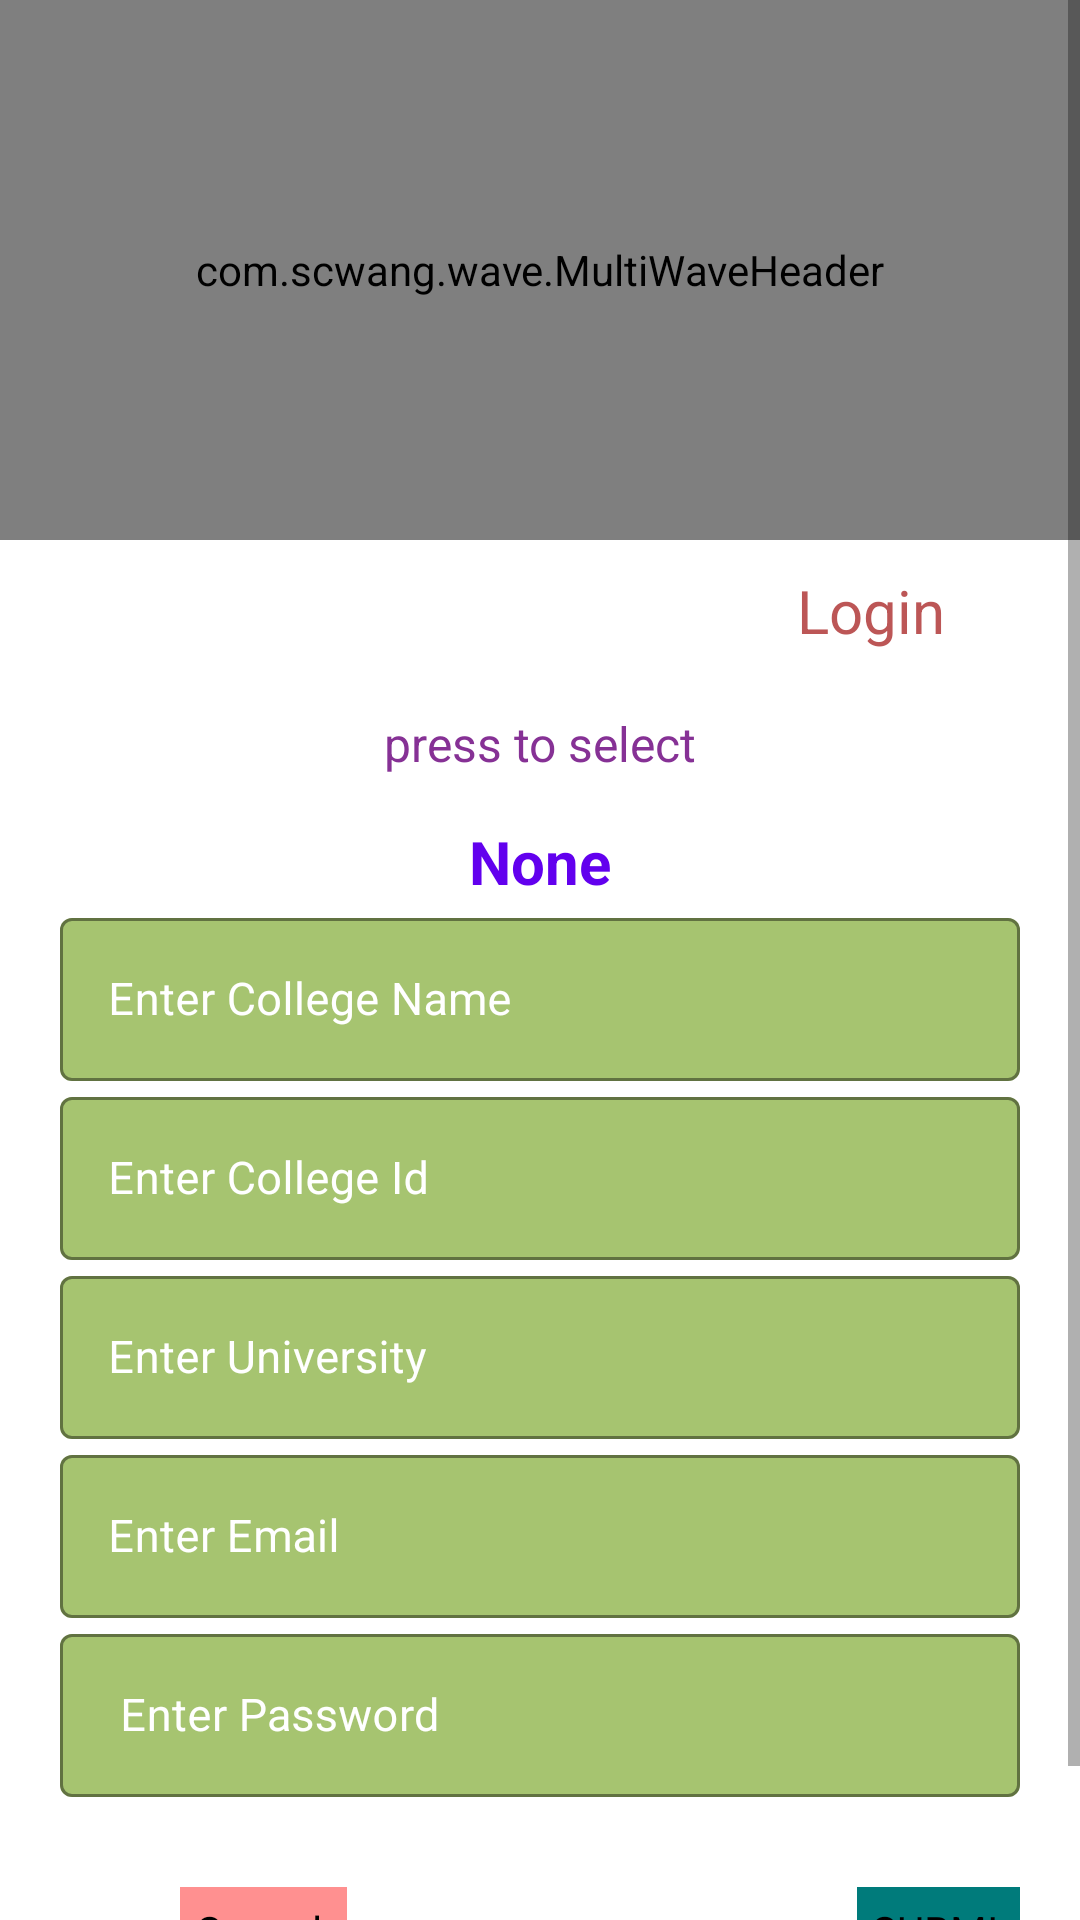

Android layout source for this screen:
<!-- AndroidManifest.xml: application theme Theme.AttMeet -->
<!-- res/layout/activity_login.xml -->
<?xml version="1.0" encoding="utf-8"?>
<ScrollView xmlns:android="http://schemas.android.com/apk/res/android"
    xmlns:app="http://schemas.android.com/apk/res-auto"
    xmlns:tools="http://schemas.android.com/tools"
    android:layout_width="match_parent"
    android:layout_height="match_parent"
    tools:context=".Login"
    android:background="#00000000"
    >


    <LinearLayout
        android:layout_width="match_parent"
        android:layout_height="match_parent"
        android:orientation="vertical">
        <com.scwang.wave.MultiWaveHeader
            android:layout_width="match_parent"
            android:layout_height="180dp"
            android:scaleY="1"
            app:layout_constraintBottom_toBottomOf="parent"
            app:layout_constraintStart_toStartOf="parent"
            app:layout_constraintTop_toBottomOf="@+id/Welcome_word2"
            app:layout_constraintVertical_bias="1.0"
            app:mwhCloseColor="#6300D4"
            app:mwhIsRunning="true"
            app:mwhProgress="1"
            app:mwhStartColor="@color/purple_200"
            app:mwhVelocity="1"
            app:mwhWaves="MultiWave"/>

        <LinearLayout
            android:layout_width="match_parent"
            android:layout_height="wrap_content"
            android:layout_gravity="center"
            android:gravity="center"

android:layout_marginTop="10dp"
            android:orientation="vertical"
            android:layout_marginStart="20dp"
            android:layout_marginEnd="20dp"
            app:layout_constraintBottom_toBottomOf="parent"
            app:layout_constraintEnd_toEndOf="parent"
            app:layout_constraintStart_toStartOf="parent"
            app:layout_constraintTop_toTopOf="parent">

            <TextView
                android:layout_width="match_parent"
                android:layout_height="wrap_content"
                android:textSize="20sp"
                android:text="Login     "
                android:gravity="right"
                android:textColor="#BC5656"

                />

            <TextView
                android:id="@+id/Menuoption_textViewbtn"
                android:layout_width="match_parent"
                android:gravity="center_horizontal"
                android:layout_height="wrap_content"
                android:layout_marginTop="20dp"

                android:backgroundTint="@color/purple_200"
                android:clickable="true"
                android:text="press to select"
                android:textColor="#863195"
                android:textSize="16dp"

                />

            <TextView
                android:id="@+id/selected_option"
                android:layout_width="wrap_content"
                android:layout_height="wrap_content"
                android:layout_marginTop="15dp"
                android:backgroundTint="@color/white"
                android:clickable="true"
                android:text="None"

                android:textColor="@color/purple_500"
                android:textSize="20dp"
                android:textStyle="bold" />

            <com.google.android.material.textfield.TextInputLayout
                style="@style/Widget.MaterialComponents.TextInputLayout.OutlinedBox"
                android:layout_width="match_parent"
                android:layout_height="wrap_content"
                android:textColorHint="@color/white"
                app:boxBackgroundColor="@color/purple_200"

                app:boxStrokeColor="@color/teal_200"
                app:hintTextColor="@color/white">

                <com.google.android.material.textfield.TextInputEditText

                    android:id="@+id/College_login"
                    android:layout_width="match_parent"
                    android:layout_height="wrap_content"
                    android:layout_marginTop="20dp"
                    android:hint="Enter College Name"
                    android:inputType="text"
                    android:textColor="#050505"

                    android:textSize="15dp"

                    />
            </com.google.android.material.textfield.TextInputLayout>

            <com.google.android.material.textfield.TextInputLayout
                style="@style/Widget.MaterialComponents.TextInputLayout.OutlinedBox"
                android:layout_width="match_parent"
                android:layout_height="wrap_content"

                android:textColorHint="@color/white"
                app:boxBackgroundColor="@color/purple_200"

                app:boxStrokeColor="@color/teal_200"
                app:hintTextColor="@color/white">

                <com.google.android.material.textfield.TextInputEditText
                    android:id="@+id/Id_login"
                    android:layout_width="match_parent"
                    android:layout_height="wrap_content"
                    android:layout_marginTop="20dp"
                    android:hint="Enter College Id"

                    android:inputType="number"
                    android:textColor="#050505"
                    android:textColorHint="#9E9393"

                    android:textSize="15dp" />

            </com.google.android.material.textfield.TextInputLayout>

            <com.google.android.material.textfield.TextInputLayout
                style="@style/Widget.MaterialComponents.TextInputLayout.OutlinedBox"
                android:layout_width="match_parent"
                android:layout_height="wrap_content"
                android:textColorHint="@color/white"
                app:boxBackgroundColor="@color/purple_200"

                app:boxStrokeColor="@color/teal_200"
                app:hintTextColor="@color/white">

                <com.google.android.material.textfield.TextInputEditText

                    android:id="@+id/University_login"
                    android:layout_width="match_parent"
                    android:layout_height="wrap_content"
                    android:layout_marginTop="20dp"
                    android:hint="Enter University"
                    android:inputType="text"
                    android:textColor="#050505"
                    android:textColorHint="#9E9393"

                    android:textSize="15dp" />
            </com.google.android.material.textfield.TextInputLayout>


            <com.google.android.material.textfield.TextInputLayout
                style="@style/Widget.MaterialComponents.TextInputLayout.OutlinedBox"
                android:layout_width="match_parent"
                android:layout_height="wrap_content"
                android:textColorHint="@color/white"
                app:boxBackgroundColor="@color/purple_200"

                app:boxStrokeColor="@color/teal_200"
                app:hintTextColor="@color/white">

                <com.google.android.material.textfield.TextInputEditText
                    android:id="@+id/Email_login"

                    android:layout_width="match_parent"
                    android:layout_height="wrap_content"
                    android:layout_marginTop="20dp"
                    android:hint="Enter Email"
                    android:inputType="textEmailAddress"
                    android:textColor="#050505"
                    android:textColorHint="#9E9393"

                    android:textSize="15dp"

                    />
            </com.google.android.material.textfield.TextInputLayout>

            <com.google.android.material.textfield.TextInputLayout
                style="@style/Widget.MaterialComponents.TextInputLayout.OutlinedBox"
                android:layout_width="match_parent"
                android:layout_height="wrap_content"
                android:textColorHint="@color/white"
                app:boxBackgroundColor="@color/purple_200"

                app:boxStrokeColor="@color/teal_200"
                app:hintTextColor="@color/white">

                <com.google.android.material.textfield.TextInputEditText
                    android:id="@+id/Password_login"

                    android:layout_width="match_parent"
                    android:layout_height="wrap_content"
                    android:layout_marginTop="20dp"
                    android:hint="Enter Password"
                    android:inputType="textPassword"
                    android:paddingStart="20dp"
                    android:textColor="#050505"
                    android:textColorHint="#9E9393"


                    android:textSize="15dp" />
            </com.google.android.material.textfield.TextInputLayout>




            <LinearLayout
                android:layout_width="match_parent"
                android:layout_height="wrap_content"
                android:layout_marginTop="30dp"
                android:orientation="horizontal">

                <TextView
                    android:id="@+id/Cancel_button"
                    android:layout_width="wrap_content"
                    android:layout_height="wrap_content"
                    android:layout_marginStart="40dp"
                    android:layout_marginLeft="20dp"
                    android:background="#FF9090"
                    android:padding="5dp"
                    android:text="Cancel "
                    android:textColor="@color/black" />

                <TextView
                    android:id="@+id/Submit_button"
                    android:layout_width="wrap_content"
                    android:layout_height="wrap_content"
                    android:layout_marginStart="170dp"
                    android:layout_marginLeft="20dp"
                    android:background="#007B7B"
                    android:padding="5dp"
                    android:text="SUBMIT "
                    android:textColor="@color/black" />


            </LinearLayout>
            <LinearLayout
                android:layout_width="match_parent"
                android:layout_height="wrap_content"
                android:orientation="horizontal">
                <TextView
                    android:id="@+id/clicktosignup"
                    android:layout_width="match_parent"
                    android:layout_height="wrap_content"
                    android:text="Click to Signup"
                    android:textColor="#03A9F4"
                    android:gravity="center_horizontal"
                    android:textSize="16dp"
                    />

            </LinearLayout>
        </LinearLayout>
    </LinearLayout>


</ScrollView>
<!-- resources referenced by this layout -->
<resources>
  <color name="black">#FF000000</color>
  <color name="purple_200">#B07FAA30</color>
  <color name="purple_500">#FF6200EE</color>
  <color name="teal_200">#FF03DAC5</color>
  <color name="white">#FFFFFFFF</color>
  <style name="Theme.AttMeet" parent="Theme.MaterialComponents.DayNight.DarkActionBar">
          
          <item name="colorPrimary">@color/purple_200</item>
          <item name="colorPrimaryVariant">@color/teal_200</item>
          <item name="colorOnPrimary">@color/black</item>
          
          <item name="colorSecondary">#B04C6321</item>
          <item name="colorSecondaryVariant">#FF0000</item>
          <item name="colorOnSecondary">@color/white</item>
          
          <item name="android:statusBarColor" tools:targetApi="l">@color/purple_200</item>
          
      </style>
</resources>
